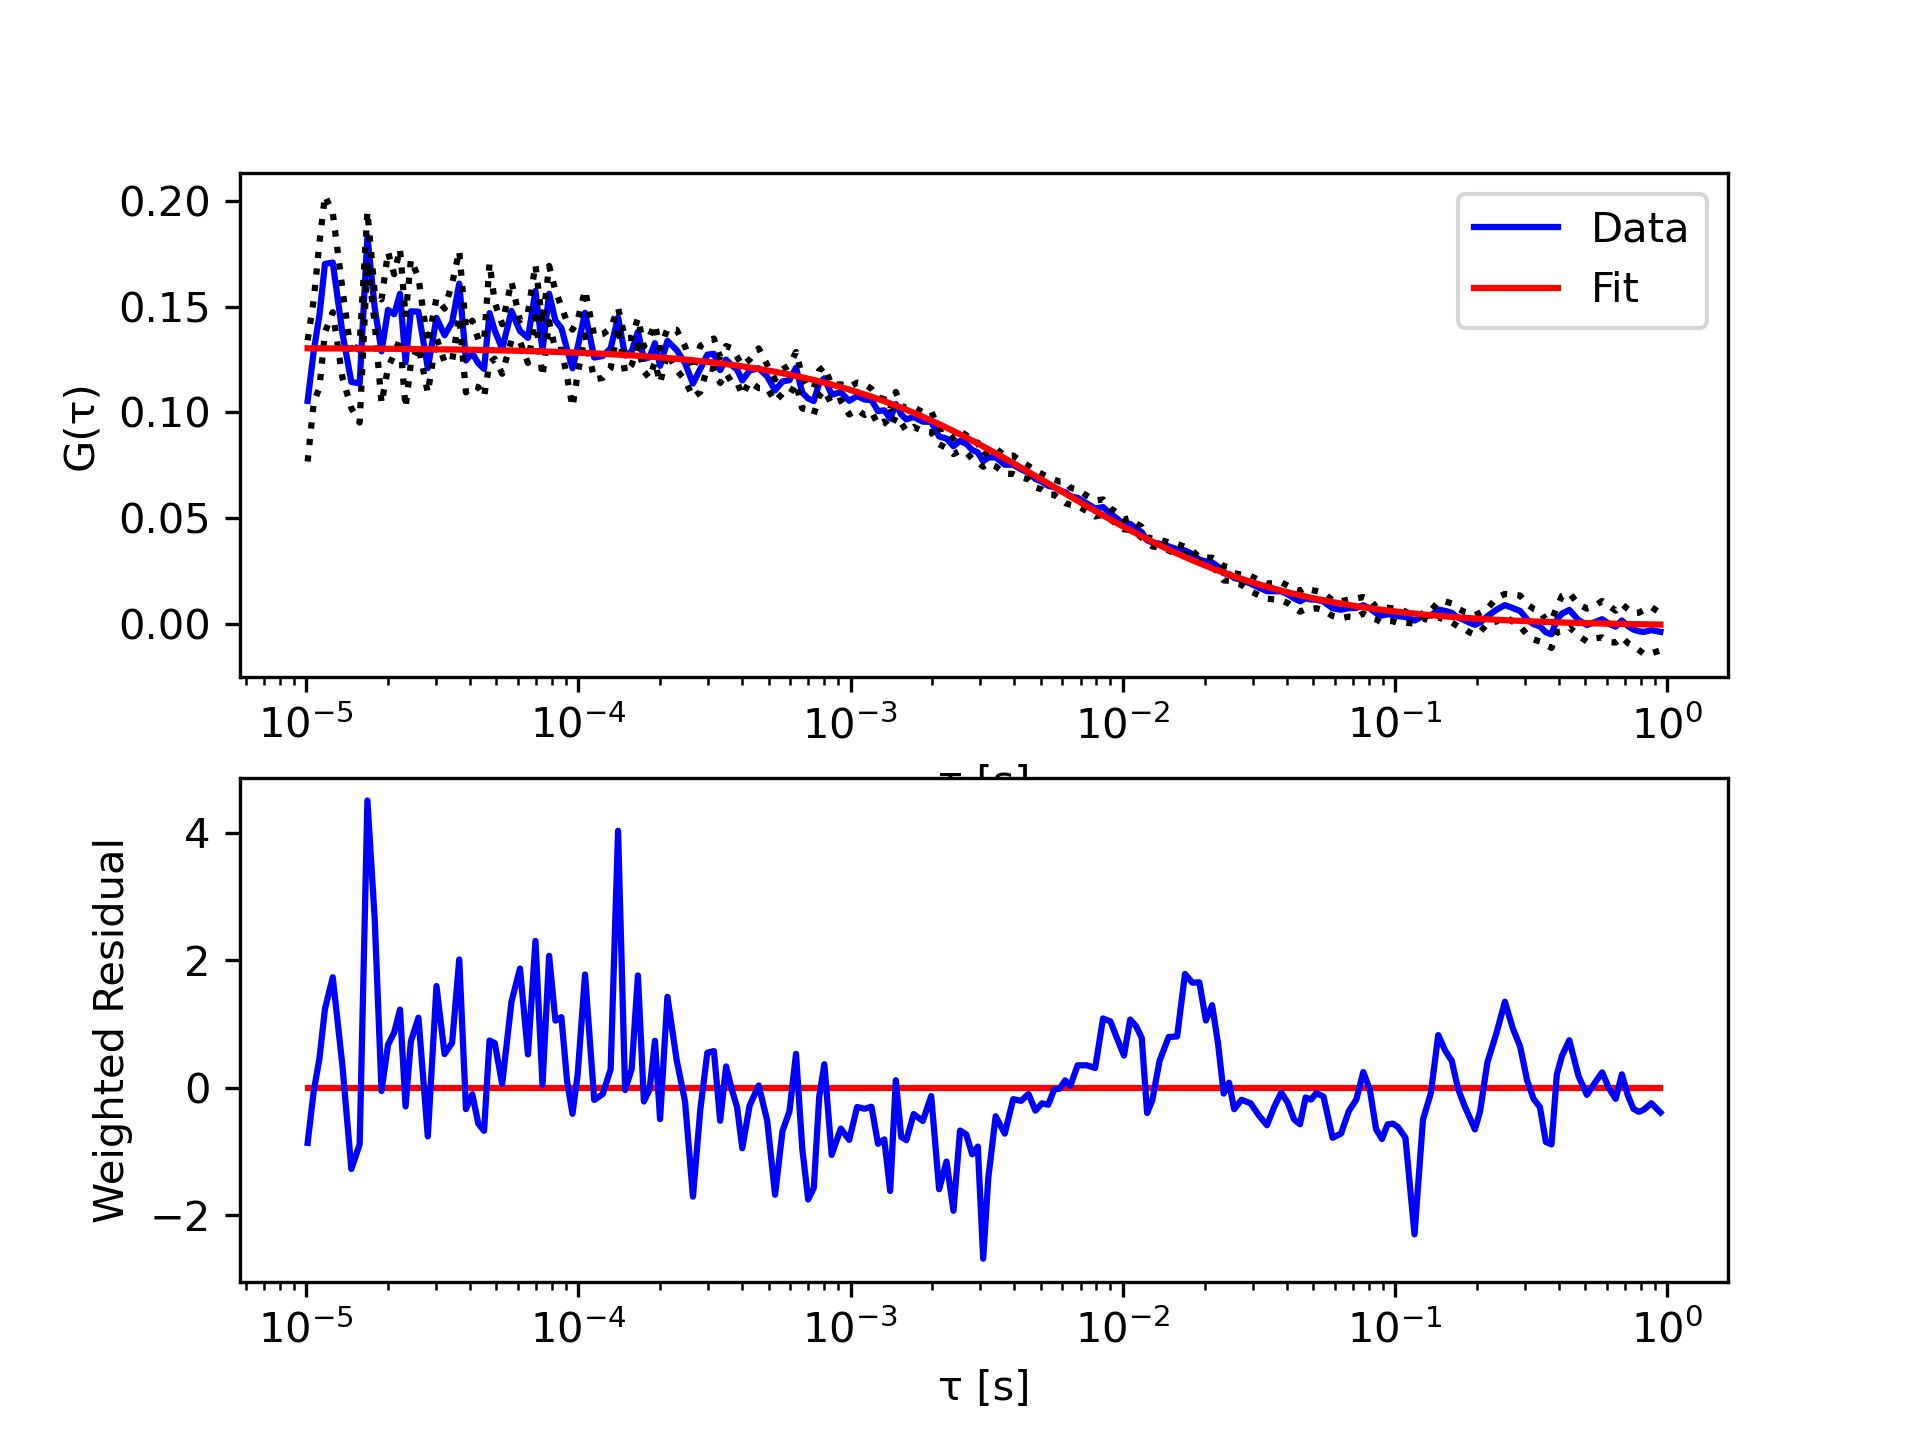

The table this chart was drawn from, first rows:
tau, G, sigma G, cc Fit
1.01333333333333e-05, 0.1054, 0.02865, 0.1303
1.06666666666667e-05, 0.1288, 0.02423, 0.1302
1.12e-05, 0.146, 0.03433, 0.1302
1.17333333333333e-05, 0.1701, 0.03225, 0.1302
1.25333333333333e-05, 0.1708, 0.02345, 0.1302
1.36e-05, 0.1374, 0.021, 0.1302
1.46666666666667e-05, 0.1143, 0.01238, 0.1301
1.57333333333333e-05, 0.1136, 0.01852, 0.1301
1.68e-05, 0.1832, 0.01178, 0.1301
1.78666666666667e-05, 0.1495, 0.007311, 0.1301
1.89333333333333e-05, 0.1288, 0.02456, 0.1301
2e-05, 0.1484, 0.02731, 0.13
2.10666666666667e-05, 0.1464, 0.01891, 0.13
2.21333333333333e-05, 0.156, 0.02126, 0.13
2.32e-05, 0.1236, 0.02145, 0.13
2.42666666666667e-05, 0.1477, 0.02449, 0.1299
2.58666666666667e-05, 0.1476, 0.01611, 0.1299
2.8e-05, 0.1209, 0.01169, 0.1298
3.01333333333333e-05, 0.1446, 0.009316, 0.1298
3.22666666666667e-05, 0.1364, 0.01261, 0.1297
3.44e-05, 0.1426, 0.01829, 0.1297
3.65333333333333e-05, 0.1608, 0.0155, 0.1296
3.86666666666667e-05, 0.1245, 0.01509, 0.1296
4.08e-05, 0.1279, 0.01538, 0.1295
4.29333333333333e-05, 0.1231, 0.01126, 0.1295
4.50666666666667e-05, 0.1205, 0.01313, 0.1294
4.72e-05, 0.1469, 0.02364, 0.1294
4.93333333333333e-05, 0.1386, 0.0133, 0.1293
5.25333333333333e-05, 0.1299, 0.01169, 0.1293
5.68e-05, 0.1479, 0.01395, 0.1292
6.10666666666667e-05, 0.1384, 0.005013, 0.1291
6.53333333333333e-05, 0.1352, 0.01188, 0.129
6.96e-05, 0.1574, 0.01238, 0.1289
7.38666666666667e-05, 0.1293, 0.01245, 0.1288
7.81333333333333e-05, 0.156, 0.01321, 0.1287
8.24e-05, 0.1434, 0.01404, 0.1286
8.66666666666667e-05, 0.1398, 0.01025, 0.1285
9.09333333333333e-05, 0.1298, 0.01289, 0.1284
9.52e-05, 0.1208, 0.01827, 0.1283
9.94666666666667e-05, 0.1308, 0.01275, 0.1282
0.0001059, 0.1471, 0.0107, 0.1281
0.0001144, 0.1259, 0.01023, 0.1279
0.0001229, 0.1266, 0.01038, 0.1277
0.0001315, 0.1302, 0.009424, 0.1275
0.00014, 0.1449, 0.004382, 0.1273
0.0001485, 0.1268, 0.008165, 0.1271
0.0001571, 0.1288, 0.006371, 0.1269
0.0001656, 0.1381, 0.006444, 0.1267
0.0001741, 0.1252, 0.00591, 0.1265
0.0001827, 0.126, 0.009829, 0.1263
0.0001912, 0.1327, 0.008888, 0.1261
0.0001997, 0.122, 0.008073, 0.126
0.0002125, 0.1337, 0.005653, 0.1257
0.0002296, 0.1295, 0.009522, 0.1253
0.0002467, 0.1232, 0.007995, 0.1249
0.0002637, 0.1136, 0.00644, 0.1246
0.0002808, 0.1206, 0.0109, 0.1242
0.0002979, 0.1272, 0.006216, 0.1238
0.0003149, 0.1276, 0.00723, 0.1235
0.000332, 0.12, 0.006102, 0.1231
... 138 more rows
